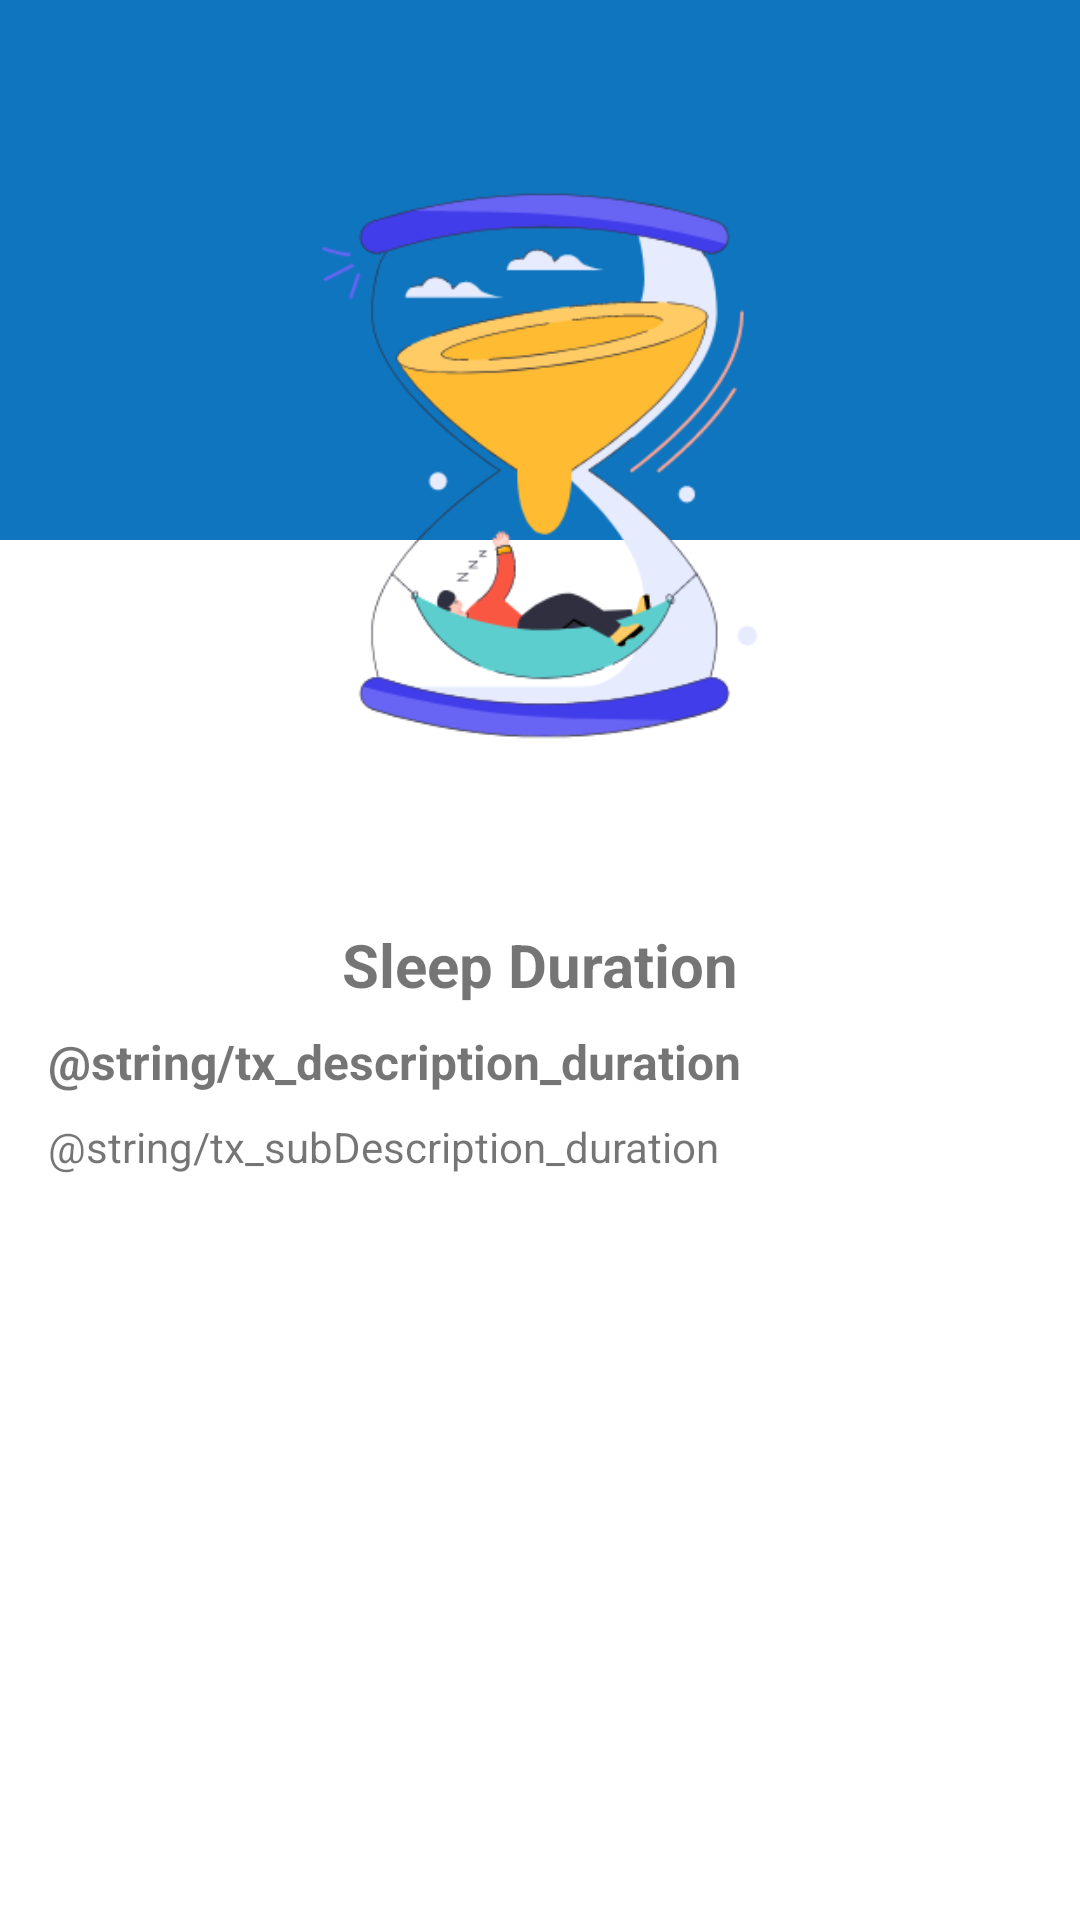

Produce the Android XML layout that renders to this screen, including the resource entries it uses.
<!-- AndroidManifest.xml: application theme Theme.SleepLab -->
<!-- res/layout/fragment_sleep_duration.xml -->
<?xml version="1.0" encoding="utf-8"?>
<ScrollView xmlns:android="http://schemas.android.com/apk/res/android"
    xmlns:app="http://schemas.android.com/apk/res-auto"
    xmlns:tools="http://schemas.android.com/tools"
    android:layout_width="match_parent"
    android:layout_height="match_parent"
    tools:context=".SleepDurationFragment">

    <androidx.constraintlayout.widget.ConstraintLayout
        android:layout_width="match_parent"
        android:layout_height="match_parent">

        <ImageView
            android:id="@+id/imageView3"
            android:layout_width="match_parent"
            android:layout_height="180dp"
            android:layout_marginBottom="20dp"
            android:src="@color/sleep_blue"
            app:layout_constraintEnd_toEndOf="parent"
            app:layout_constraintHorizontal_bias="0.0"
            app:layout_constraintStart_toStartOf="parent"
            app:layout_constraintTop_toTopOf="parent"
            app:layout_constraintVertical_bias="0.0" />

        <ImageView
            android:id="@+id/img_detail"
            android:layout_width="322dp"
            android:layout_height="290dp"
            android:layout_marginStart="32dp"
            android:layout_marginTop="10dp"
            android:layout_marginEnd="32dp"
            android:layout_marginBottom="8dp"
            android:layout_weight="1"
            android:src="@drawable/icduration"
            app:layout_constraintBottom_toTopOf="@+id/tx_name"
            app:layout_constraintEnd_toEndOf="parent"
            app:layout_constraintStart_toStartOf="parent"
            app:layout_constraintTop_toTopOf="parent" />

        <TextView
            android:id="@+id/tx_name"
            android:layout_width="0dp"
            android:layout_height="wrap_content"
            android:layout_marginStart="16dp"
            android:layout_marginEnd="16dp"
            android:layout_marginBottom="8dp"
            android:layout_weight="1"
            android:gravity="center"
            android:text="@string/txDuration"
            android:textSize="20sp"
            android:textStyle="bold"
            app:layout_constraintBottom_toTopOf="@+id/tx_description"
            app:layout_constraintEnd_toEndOf="parent"
            app:layout_constraintStart_toStartOf="parent"
            app:layout_constraintTop_toBottomOf="@+id/img_detail"/>

        <TextView
            android:id="@+id/tx_description"
            android:layout_width="0dp"
            android:layout_height="wrap_content"
            android:layout_marginStart="16dp"
            android:layout_marginTop="8dp"
            android:layout_marginEnd="16dp"
            android:layout_weight="1"
            android:text="@string/tx_description_duration"
            android:textSize="16sp"
            android:textStyle="bold"
            app:layout_constraintEnd_toEndOf="parent"
            app:layout_constraintStart_toStartOf="parent"
            app:layout_constraintTop_toBottomOf="@+id/tx_name" />

        <TextView
            android:id="@+id/tx_sub_description"
            android:layout_width="0dp"
            android:layout_height="wrap_content"
            android:layout_marginStart="16dp"
            android:layout_marginTop="8dp"
            android:layout_marginEnd="16dp"
            android:layout_weight="1"
            android:text="@string/tx_subDescription_duration"
            app:layout_constraintEnd_toEndOf="parent"
            app:layout_constraintStart_toStartOf="parent"
            app:layout_constraintTop_toBottomOf="@+id/tx_description" />

    </androidx.constraintlayout.widget.ConstraintLayout>



</ScrollView>
<!-- resources referenced by this layout -->
<resources>
  <color name="sleep_blue">#0F75BE</color>
  <!-- drawable icduration: png bitmap (drawable, 33133 bytes) -->
  <string name="txDuration">Sleep Duration</string>
  <style name="Theme.SleepLab" parent="Base.Theme.SleepLab" />
  <style name="Base.Theme.SleepLab" parent="Theme.MaterialComponents.Light.NoActionBar">
          
          
          <item name="colorPrimary">@color/sleep_navy</item>
      </style>
  <color name="sleep_navy">#292047</color>
</resources>
